Run: headless pygame with SDL's dummy video driver; simulated clock (each Clock.tick advances the game by its frame time, no real sleeping); random seed 0; keys injected as events and as key.get_pressed() state; no mouse input.
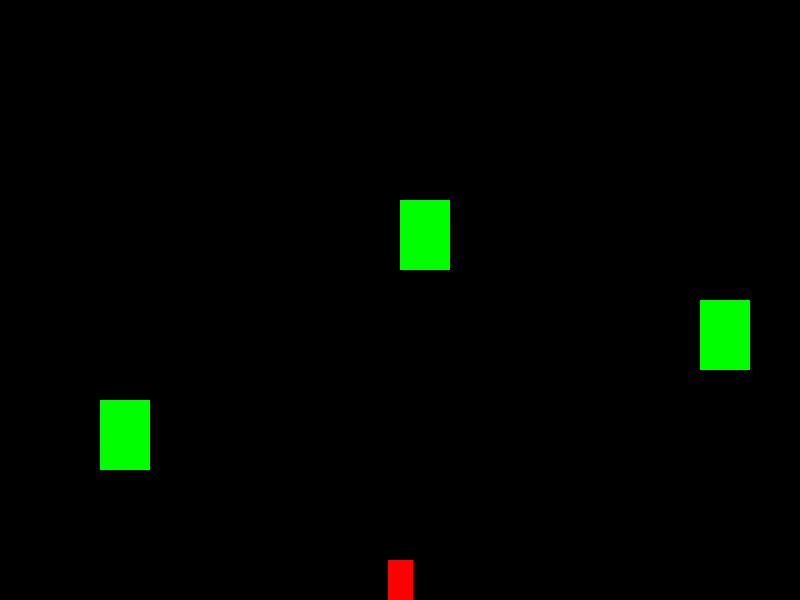
Frame 1 of 4 · flips 1–60 · no input
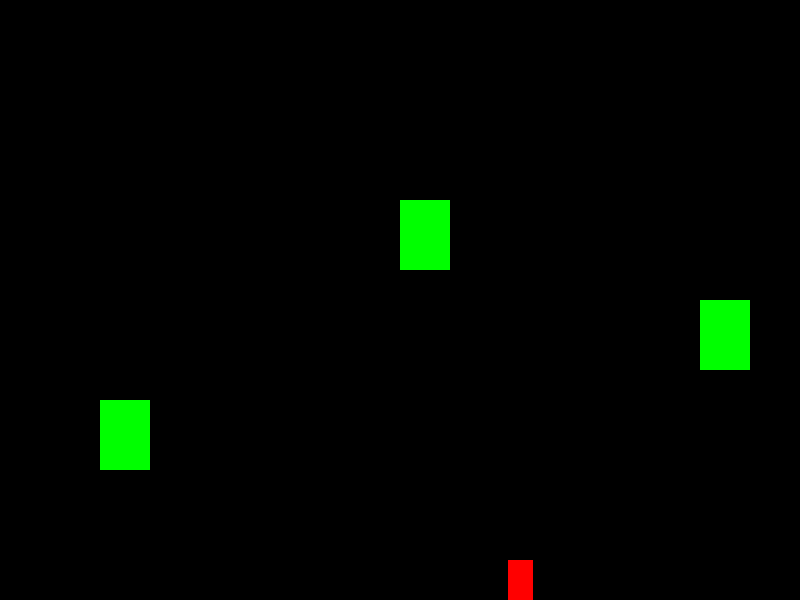
Frame 2 of 4 · flips 61–180 · tapped SPACE, RETURN · held RIGHT (→), D
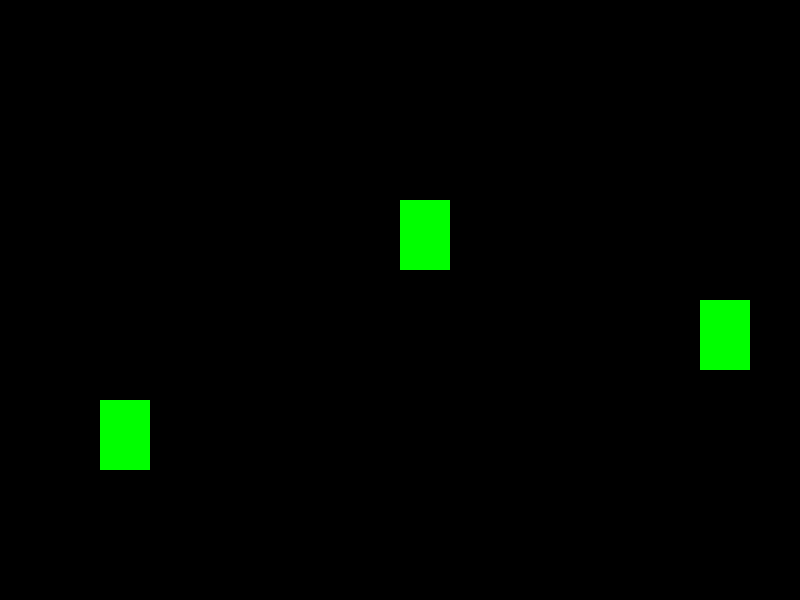
Frame 3 of 4 · flips 181–300 · held DOWN (↓), S
Frame 4 of 4 · flips 301–420 · held LEFT (←), A, UP (↑), W · screen same as frame 1, image omitted

The pygame program that drew these frames:

import pygame

# Initialize Pygame
pygame.init()

# Set up the game window
window_width = 800
window_height = 600
window = pygame.display.set_mode((window_width, window_height))
pygame.display.set_caption("Mario Game")

# Set up the player
player_width = 25
player_height = 40
player_x = window_width // 2 - player_width // 2
player_y = window_height - player_height
player_speed = 1

# Set up multiple objects
object_width = 50
object_height = 70
object_positions = [
    (700, 300),
    (400, 200),
    (100, 400)
]

# Game loop
running = True
while running:
    # Reset player speed
    player_speed = 1

    # Handle events
    for event in pygame.event.get():
        if event.type == pygame.QUIT:
            running = False

    # Store the player's previous position
    prev_player_x, prev_player_y = player_x, player_y

    # Handle player movement
    keys = pygame.key.get_pressed()
    if keys[pygame.K_LEFT]:
        player_x -= player_speed
    if keys[pygame.K_RIGHT]:
        player_x += player_speed
    if keys[pygame.K_UP]:
        player_y -= player_speed
    if keys[pygame.K_DOWN]:
        player_y += player_speed

    # Check for collision between player and each object
    player_rect = pygame.Rect(player_x, player_y, player_width, player_height)
    for object_x, object_y in object_positions:
        object_rect = pygame.Rect(object_x, object_y, object_width, object_height)
        if player_rect.colliderect(object_rect):
            # Handle collision logic here
            print("Collision detected!")
            # Set player speed to 0
            player_speed = 0
            # Move the player back to its previous position
            player_x, player_y = prev_player_x, prev_player_y

    # Update the game window
    window.fill((0, 0, 0))  # Fill the window with black color
    pygame.draw.rect(window, (255, 0, 0), (player_x, player_y, player_width, player_height))  # Draw the player
    for object_x, object_y in object_positions:
        pygame.draw.rect(window, (0, 255, 0), (object_x, object_y, object_width, object_height))  # Draw each object
    pygame.display.update()

# Quit the game
pygame.quit()# Game loop
running = True
while running:
    # Reset player speed
    player_speed = 1

    # Handle events
    for event in pygame.event.get():
        if event.type == pygame.QUIT:
            running = False

    # Store the player's previous position
    prev_player_x, prev_player_y = player_x, player_y

    # Handle player movement
    keys = pygame.key.get_pressed()
    if keys[pygame.K_LEFT]:
        player_x -= player_speed
    if keys[pygame.K_RIGHT]:
        player_x += player_speed
    if keys[pygame.K_UP]:
        player_y -= player_speed
    if keys[pygame.K_DOWN]:
        player_y += player_speed

    # Check for collision between player and object
    player_rect = pygame.Rect(player_x, player_y, player_width, player_height)
    object_rect = pygame.Rect(object_x, object_y, object_width, object_height)
    if player_rect.colliderect(object_rect):
        # Handle collision logic here
        print("Collision detected!")
        # Set player speed to 0
        player_speed = 0
        # Move the player back to its previous position
        player_x, player_y = prev_player_x, prev_player_y

    # Update the game window
    window.fill((0, 0, 0))  # Fill the window with black color
    pygame.draw.rect(window, (255, 0, 0), (player_x, player_y, player_width, player_height))  # Draw the player
    pygame.draw.rect(window, (0, 255, 0), (object_x, object_y, object_width, object_height))  # Draw the object
    pygame.display.update()

# Quit the game
pygame.quit()
